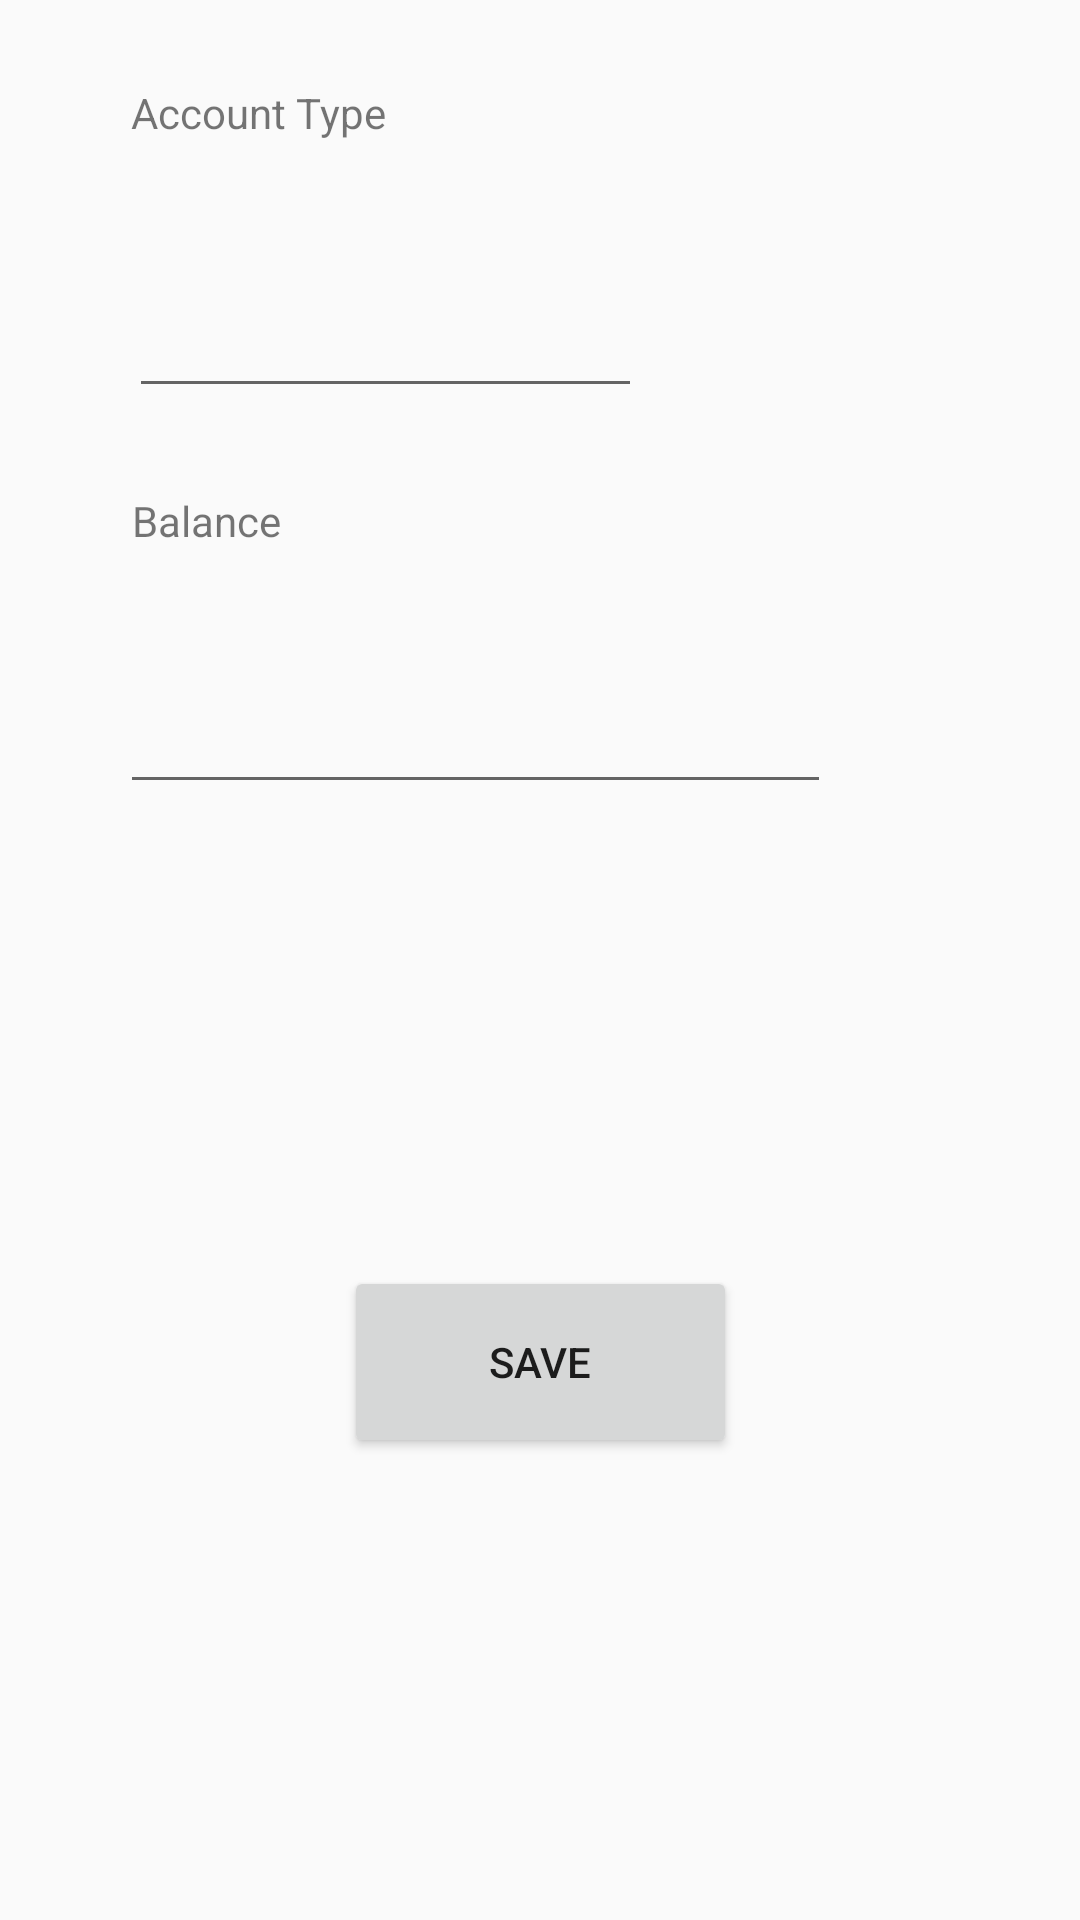

This screen was rendered from an Android layout file. Write that file and the resources it references.
<!-- AndroidManifest.xml: application theme AppTheme -->
<!-- res/layout/accountdetailfrag.xml -->
<?xml version="1.0" encoding="utf-8"?>
<android.support.constraint.ConstraintLayout
    xmlns:android="http://schemas.android.com/apk/res/android"
    xmlns:app="http://schemas.android.com/apk/res-auto"
    xmlns:tools="http://schemas.android.com/tools"
    android:id="@+id/accountdetail"
    android:layout_width="match_parent"
    android:layout_height="match_parent">

    <TextView
        android:id="@+id/accounttypeTV"
        android:layout_width="132dp"
        android:layout_height="37dp"
        android:layout_marginEnd="8dp"
        android:layout_marginStart="8dp"
        android:layout_marginTop="28dp"
        android:text="@string/account_type"
        app:layout_constraintEnd_toEndOf="parent"
        app:layout_constraintHorizontal_bias="0.169"
        app:layout_constraintStart_toStartOf="parent"
        app:layout_constraintTop_toTopOf="parent" />

    <EditText
        android:id="@+id/accounttypeedittext"
        android:layout_width="171dp"
        android:layout_height="59dp"
        android:layout_marginEnd="8dp"
        android:layout_marginStart="8dp"
        android:layout_marginTop="12dp"
        android:ems="10"
        android:inputType="textPersonName"
        app:layout_constraintEnd_toEndOf="parent"
        app:layout_constraintHorizontal_bias="0.203"
        app:layout_constraintStart_toStartOf="parent"
        app:layout_constraintTop_toBottomOf="@+id/accounttypeTV" />

    <TextView
        android:id="@+id/accountdetailTV2"
        android:layout_width="130dp"
        android:layout_height="46dp"
        android:layout_marginEnd="8dp"
        android:layout_marginStart="8dp"
        android:layout_marginTop="28dp"
        android:text="Balance"
        app:layout_constraintEnd_toEndOf="parent"
        app:layout_constraintHorizontal_bias="0.168"
        app:layout_constraintStart_toStartOf="parent"
        app:layout_constraintTop_toBottomOf="@+id/accounttypeedittext" />

    <EditText
        android:id="@+id/balanceedittext"
        android:layout_width="237dp"
        android:layout_height="46dp"
        android:layout_marginTop="12dp"
        android:ems="10"
        android:inputType="textPersonName"
        app:layout_constraintEnd_toEndOf="parent"
        app:layout_constraintHorizontal_bias="0.326"
        app:layout_constraintStart_toStartOf="parent"
        app:layout_constraintTop_toBottomOf="@+id/accountdetailTV2" />

    <Button
        android:id="@+id/addaccountbutton"
        android:layout_width="131dp"
        android:layout_height="64dp"
        android:layout_marginBottom="8dp"
        android:layout_marginEnd="8dp"
        android:layout_marginStart="8dp"
        android:layout_marginTop="8dp"
        android:text="@string/save"
        app:layout_constraintBottom_toBottomOf="parent"
        app:layout_constraintEnd_toEndOf="parent"
        app:layout_constraintStart_toStartOf="parent"
        app:layout_constraintTop_toBottomOf="@+id/balanceedittext" />
</android.support.constraint.ConstraintLayout>
<!-- resources referenced by this layout -->
<resources>
  <string name="account_type">Account Type</string>
  <string name="save">Save</string>
  <style name="AppTheme" parent="Theme.AppCompat.Light.DarkActionBar">
          
          <item name="colorPrimary">@color/colorPrimary</item>
          <item name="colorPrimaryDark">@color/colorPrimaryDark</item>
          <item name="colorAccent">@color/colorAccent</item>
      </style>
  <!-- not gathered from this repository: default colours our renderer supplied (Android Studio template values) -->
  <color name="colorPrimary">#FF6200EE</color>
  <color name="colorPrimaryDark">#FF3700B3</color>
  <color name="colorAccent">#FF03DAC5</color>
</resources>
